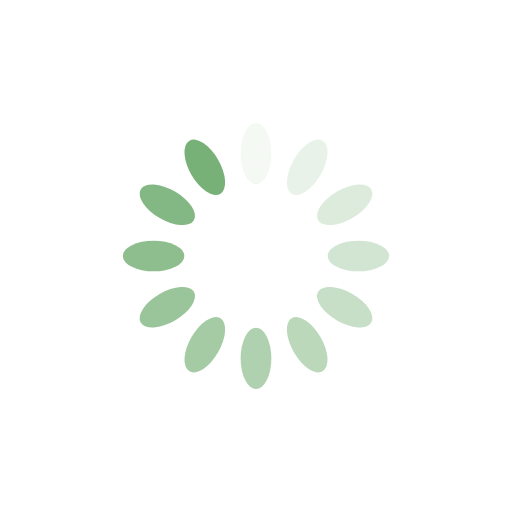
t = 0.00 s
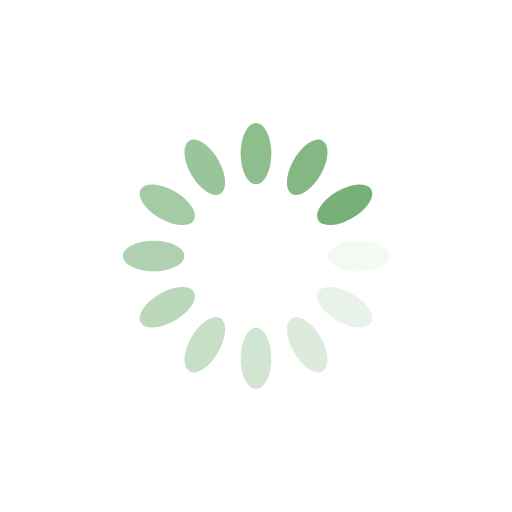
t = 0.25 s
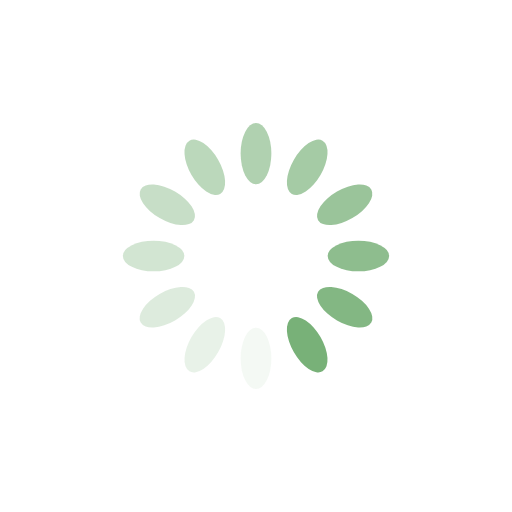
t = 0.50 s
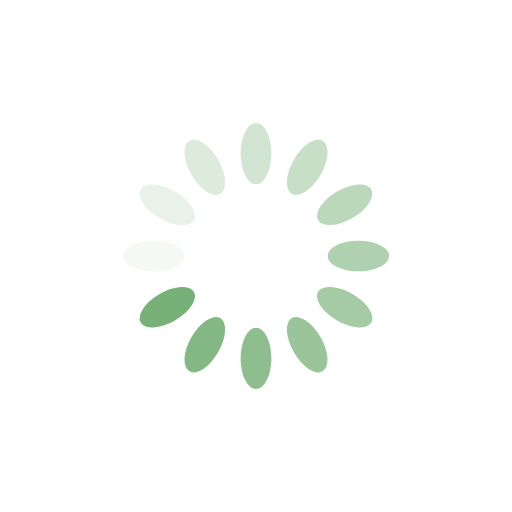
t = 0.75 s

The animated SVG that drew these frames (rendered in a browser with its animation timeline set to each time). Animation: 12 SMIL elements (animate=12); one cycle of 1.00 s, repeats indefinitely.

<svg xmlns="http://www.w3.org/2000/svg" viewBox="0 0 100 100" preserveAspectRatio="xMidYMid" width="200" height="200" style="shape-rendering: auto; display: block; background: rgb(255, 255, 255);" xmlns:xlink="http://www.w3.org/1999/xlink"><g><g transform="rotate(0 50 50)">
  <rect x="47" y="24" rx="3" ry="6" width="6" height="12" fill="#78b178">
    <animate attributeName="opacity" values="1;0" keyTimes="0;1" dur="1s" begin="-0.9166666666666666s" repeatCount="indefinite"></animate>
  </rect>
</g><g transform="rotate(30 50 50)">
  <rect x="47" y="24" rx="3" ry="6" width="6" height="12" fill="#78b178">
    <animate attributeName="opacity" values="1;0" keyTimes="0;1" dur="1s" begin="-0.8333333333333334s" repeatCount="indefinite"></animate>
  </rect>
</g><g transform="rotate(60 50 50)">
  <rect x="47" y="24" rx="3" ry="6" width="6" height="12" fill="#78b178">
    <animate attributeName="opacity" values="1;0" keyTimes="0;1" dur="1s" begin="-0.75s" repeatCount="indefinite"></animate>
  </rect>
</g><g transform="rotate(90 50 50)">
  <rect x="47" y="24" rx="3" ry="6" width="6" height="12" fill="#78b178">
    <animate attributeName="opacity" values="1;0" keyTimes="0;1" dur="1s" begin="-0.6666666666666666s" repeatCount="indefinite"></animate>
  </rect>
</g><g transform="rotate(120 50 50)">
  <rect x="47" y="24" rx="3" ry="6" width="6" height="12" fill="#78b178">
    <animate attributeName="opacity" values="1;0" keyTimes="0;1" dur="1s" begin="-0.5833333333333334s" repeatCount="indefinite"></animate>
  </rect>
</g><g transform="rotate(150 50 50)">
  <rect x="47" y="24" rx="3" ry="6" width="6" height="12" fill="#78b178">
    <animate attributeName="opacity" values="1;0" keyTimes="0;1" dur="1s" begin="-0.5s" repeatCount="indefinite"></animate>
  </rect>
</g><g transform="rotate(180 50 50)">
  <rect x="47" y="24" rx="3" ry="6" width="6" height="12" fill="#78b178">
    <animate attributeName="opacity" values="1;0" keyTimes="0;1" dur="1s" begin="-0.4166666666666667s" repeatCount="indefinite"></animate>
  </rect>
</g><g transform="rotate(210 50 50)">
  <rect x="47" y="24" rx="3" ry="6" width="6" height="12" fill="#78b178">
    <animate attributeName="opacity" values="1;0" keyTimes="0;1" dur="1s" begin="-0.3333333333333333s" repeatCount="indefinite"></animate>
  </rect>
</g><g transform="rotate(240 50 50)">
  <rect x="47" y="24" rx="3" ry="6" width="6" height="12" fill="#78b178">
    <animate attributeName="opacity" values="1;0" keyTimes="0;1" dur="1s" begin="-0.25s" repeatCount="indefinite"></animate>
  </rect>
</g><g transform="rotate(270 50 50)">
  <rect x="47" y="24" rx="3" ry="6" width="6" height="12" fill="#78b178">
    <animate attributeName="opacity" values="1;0" keyTimes="0;1" dur="1s" begin="-0.16666666666666666s" repeatCount="indefinite"></animate>
  </rect>
</g><g transform="rotate(300 50 50)">
  <rect x="47" y="24" rx="3" ry="6" width="6" height="12" fill="#78b178">
    <animate attributeName="opacity" values="1;0" keyTimes="0;1" dur="1s" begin="-0.08333333333333333s" repeatCount="indefinite"></animate>
  </rect>
</g><g transform="rotate(330 50 50)">
  <rect x="47" y="24" rx="3" ry="6" width="6" height="12" fill="#78b178">
    <animate attributeName="opacity" values="1;0" keyTimes="0;1" dur="1s" begin="0s" repeatCount="indefinite"></animate>
  </rect>
</g><g></g></g><!-- [ldio] generated by https://loading.io --></svg>
